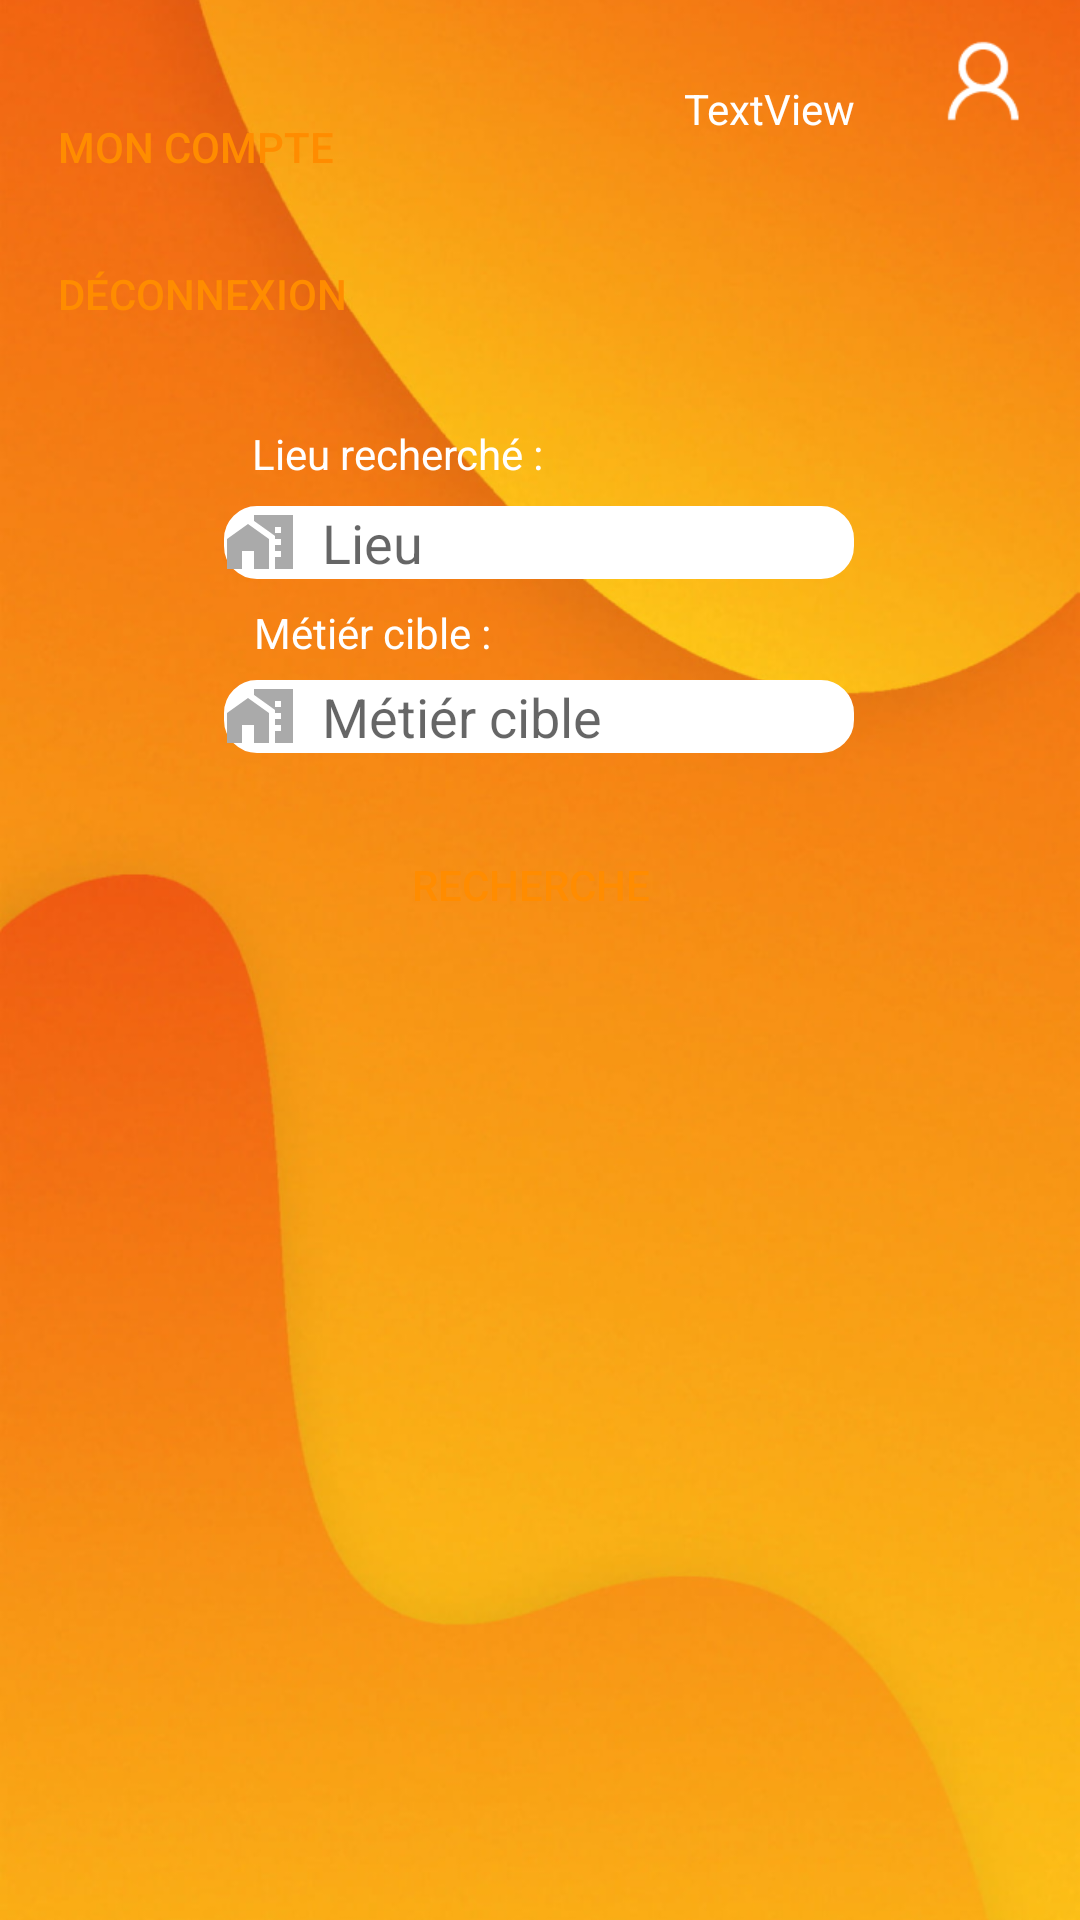

Layout XML and referenced resources for this Android screen:
<!-- AndroidManifest.xml: application theme Theme.JobTempo -->
<!-- res/layout/main_connecte.xml -->
<?xml version="1.0" encoding="utf-8"?>
<androidx.constraintlayout.widget.ConstraintLayout xmlns:android="http://schemas.android.com/apk/res/android"
    xmlns:app="http://schemas.android.com/apk/res-auto"
    xmlns:tools="http://schemas.android.com/tools"
    android:layout_width="match_parent"
    android:layout_height="match_parent"
    android:background="@drawable/main_connecte">

    <TextView
        android:id="@+id/textView3"
        android:layout_width="wrap_content"
        android:layout_height="wrap_content"
        android:text="Métiér cible : "
        android:textColor="#FFF"
        app:layout_constraintBottom_toBottomOf="parent"
        app:layout_constraintEnd_toEndOf="parent"
        app:layout_constraintHorizontal_bias="0.305"
        app:layout_constraintStart_toStartOf="parent"
        app:layout_constraintTop_toTopOf="parent"
        app:layout_constraintVertical_bias="0.324" />

    <Button
        android:id="@+id/mon_compte"
        android:layout_width="wrap_content"
        android:layout_height="wrap_content"
        android:background="@drawable/btn_bg"
        android:text="Mon compte"
        android:textColor="#FF8C00"
        app:layout_constraintBottom_toBottomOf="parent"
        app:layout_constraintEnd_toEndOf="parent"
        app:layout_constraintHorizontal_bias="0.072"
        app:layout_constraintStart_toStartOf="parent"
        app:layout_constraintTop_toTopOf="parent"
        app:layout_constraintVertical_bias="0.042" />

    <Button
        android:id="@+id/deconnexion"
        android:layout_width="wrap_content"
        android:layout_height="wrap_content"
        android:background="@drawable/btn_bg"
        android:text="Déconnexion"
        android:textColor="#FF8C00"
        app:layout_constraintBottom_toBottomOf="parent"
        app:layout_constraintEnd_toEndOf="parent"
        app:layout_constraintHorizontal_bias="0.073"
        app:layout_constraintStart_toStartOf="parent"
        app:layout_constraintTop_toTopOf="parent"
        app:layout_constraintVertical_bias="0.125" />

    <TextView
        android:id="@+id/utilisateur_nom"
        android:layout_width="wrap_content"
        android:layout_height="wrap_content"
        android:text="TextView"
        app:layout_constraintBottom_toBottomOf="parent"
        app:layout_constraintEnd_toEndOf="parent"
        app:layout_constraintHorizontal_bias="0.753"
        app:layout_constraintStart_toStartOf="parent"
        app:layout_constraintTop_toTopOf="parent"
        app:layout_constraintVertical_bias="0.043"
        android:textColor="#FFF"/>

    <ScrollView
        android:id="@+id/scrollView2"
        android:layout_width="404dp"
        android:layout_height="261dp"
        app:layout_constraintBottom_toBottomOf="parent"
        app:layout_constraintEnd_toEndOf="parent"
        app:layout_constraintStart_toStartOf="parent"
        app:layout_constraintTop_toTopOf="parent"
        app:layout_constraintVertical_bias="0.867">

        <LinearLayout
            android:id="@+id/layoutScrollViewChercheur"
            android:layout_width="match_parent"
            android:layout_height="wrap_content"
            android:orientation="vertical" />
    </ScrollView>

    <EditText
        android:id="@+id/lieu_travail"
        android:layout_width="wrap_content"
        android:layout_height="wrap_content"
        android:ems="10"
        android:inputType="text"
        android:background="@drawable/custom_input"
        android:drawableStart="@drawable/custom_entreprise_icon"
        android:hint="  Lieu"
        app:layout_constraintBottom_toBottomOf="parent"
        app:layout_constraintEnd_toEndOf="parent"
        app:layout_constraintHorizontal_bias="0.497"
        app:layout_constraintStart_toStartOf="parent"
        app:layout_constraintTop_toTopOf="parent"
        app:layout_constraintVertical_bias="0.274" />

    <EditText
        android:id="@+id/metier_cible"
        android:layout_width="wrap_content"
        android:layout_height="wrap_content"
        android:ems="10"
        android:inputType="text"
        android:background="@drawable/custom_input"
        android:drawableStart="@drawable/custom_entreprise_icon"
        android:hint="  Métiér cible"
        app:layout_constraintBottom_toBottomOf="parent"
        app:layout_constraintEnd_toEndOf="parent"
        app:layout_constraintHorizontal_bias="0.497"
        app:layout_constraintStart_toStartOf="parent"
        app:layout_constraintTop_toTopOf="parent"
        app:layout_constraintVertical_bias="0.368" />

    <Button
        android:id="@+id/recherche"
        android:layout_width="wrap_content"
        android:layout_height="wrap_content"
        android:background="@drawable/btn_bg"
        android:text="Recherche"
        android:textColor="#FF8C00"
        app:layout_constraintBottom_toBottomOf="parent"
        app:layout_constraintEnd_toEndOf="parent"
        app:layout_constraintHorizontal_bias="0.489"
        app:layout_constraintStart_toStartOf="parent"
        app:layout_constraintTop_toTopOf="parent"
        app:layout_constraintVertical_bias="0.458" />

    <TextView
        android:id="@+id/textView2"
        android:layout_width="wrap_content"
        android:layout_height="wrap_content"
        android:text="Lieu recherché :"
        android:textColor="#FFF"
        app:layout_constraintBottom_toBottomOf="parent"
        app:layout_constraintEnd_toEndOf="parent"
        app:layout_constraintHorizontal_bias="0.32"
        app:layout_constraintStart_toStartOf="parent"
        app:layout_constraintTop_toTopOf="parent"
        app:layout_constraintVertical_bias="0.228" />
</androidx.constraintlayout.widget.ConstraintLayout>
<!-- resources referenced by this layout -->
<resources>
  <!-- drawable custom_entreprise_icon (drawable) -->
  <?xml version="1.0" encoding="utf-8"?>
  <selector xmlns:android="http://schemas.android.com/apk/res/android">
      <item android:state_focused="true"
          android:drawable="@drawable/ic_entreprise_focused"/>
  
      <item android:state_focused="false"
          android:drawable="@drawable/ic_entreprise"/>
  </selector>
  <!-- drawable custom_input (drawable) -->
  <?xml version="1.0" encoding="utf-8"?>
  <selector xmlns:android="http://schemas.android.com/apk/res/android">
  
      <item android:state_enabled="true" android:state_focused="true">
          <shape android:shape="rectangle">
              <solid android:color="@android:color/white"/>
              <corners android:radius="10dp"/>
              <stroke android:color="#ff7f00" android:width="2dp"/>
          </shape>
      </item>
  
      <item android:state_enabled="true">
          <shape android:shape="rectangle">
              <solid android:color="@android:color/white"/>
              <corners android:radius="10dp"/>
              <stroke android:color="@android:color/white" android:width="2dp"/>
          </shape>
      </item>
  </selector>
  <!-- drawable main_connecte: png bitmap (drawable, 393455 bytes) -->
  <style name="Theme.JobTempo" parent="Theme.AppCompat.Light.NoActionBar">
          
          <item name="colorPrimary">@color/purple_500</item>
          <item name="colorPrimaryVariant">@color/purple_700</item>
          <item name="colorOnPrimary">@color/white</item>
          
          <item name="colorSecondary">@color/teal_200</item>
          <item name="colorSecondaryVariant">@color/teal_700</item>
          <item name="colorOnSecondary">@color/black</item>
          
          <item name="android:statusBarColor">?attr/colorPrimaryVariant</item>
          
      </style>
  <!-- drawable ic_entreprise_focused (drawable) -->
  <vector android:height="24dp" android:tint="#FF8C00"
      android:viewportHeight="24" android:viewportWidth="24"
      android:width="24dp" xmlns:android="http://schemas.android.com/apk/res/android">
      <path android:fillColor="@android:color/white" android:pathData="M1,11l0,10l5,0l0,-6l4,0l0,6l5,0l0,-10l-7,-5z"/>
      <path android:fillColor="@android:color/white" android:pathData="M10,3v1.97l7,5V11h2v2h-2v2h2v2h-2v4h6V3H10zM19,9h-2V7h2V9z"/>
  </vector>
  <!-- drawable ic_entreprise (drawable) -->
  <vector android:height="24dp" android:tint="@android:color/darker_gray"
      android:viewportHeight="24" android:viewportWidth="24"
      android:width="24dp" xmlns:android="http://schemas.android.com/apk/res/android">
      <path android:fillColor="@android:color/white" android:pathData="M1,11l0,10l5,0l0,-6l4,0l0,6l5,0l0,-10l-7,-5z"/>
      <path android:fillColor="@android:color/white" android:pathData="M10,3v1.97l7,5V11h2v2h-2v2h2v2h-2v4h6V3H10zM19,9h-2V7h2V9z"/>
  </vector>
  <!-- not gathered from this repository: default colours our renderer supplied (Android Studio template values) -->
  <color name="purple_500">#FF6200EE</color>
  <color name="purple_700">#FF3700B3</color>
  <color name="teal_200">#FF03DAC5</color>
  <color name="teal_700">#FF018786</color>
  <color name="black">#FF000000</color>
  <color name="white">#FFFFFFFF</color>
</resources>
